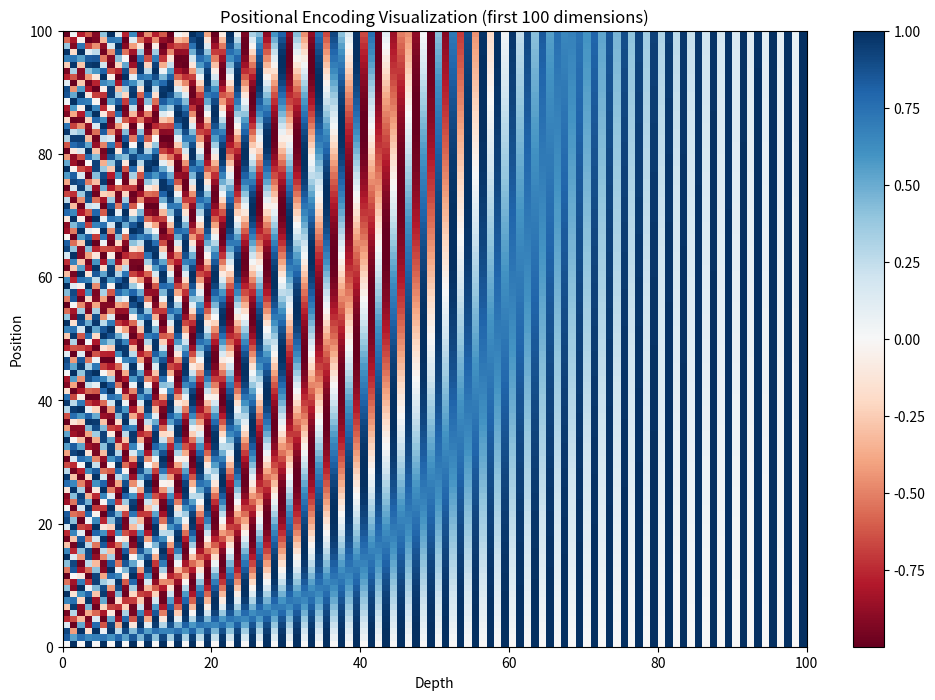
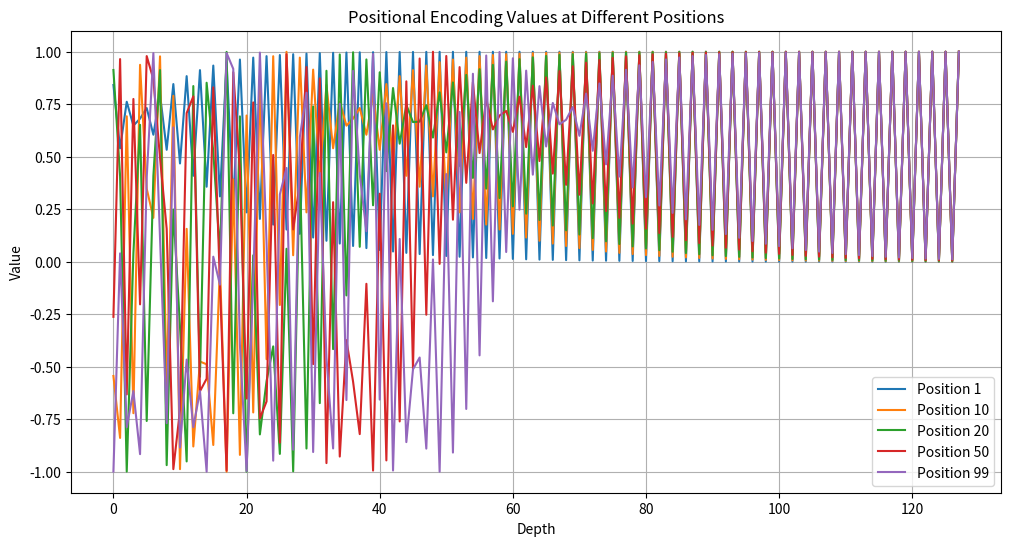
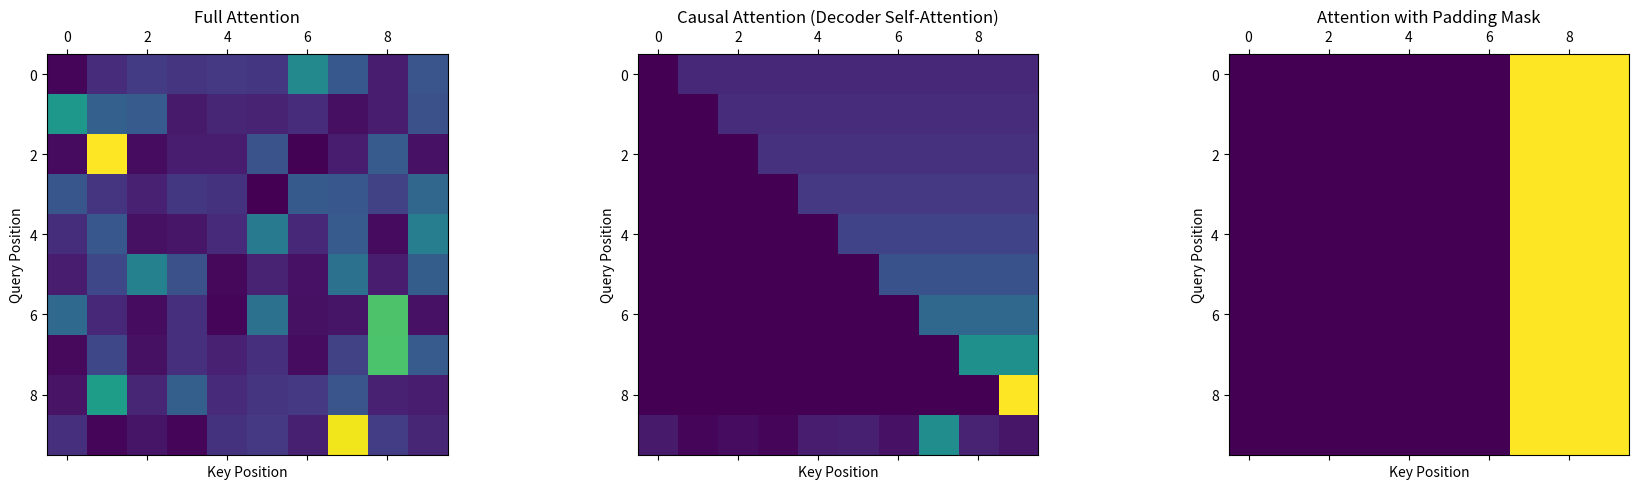

Generate these figures, in order, with matplotlib: (Note: this script raises an exception after producing the figures.)
#!/usr/bin/env python3
# -*- coding: utf-8 -*-

"""
Exercise: Transformer Components Implementation

This exercise implements the key components of the Transformer architecture,
focusing on multi-head attention and positional encoding. These components
are crucial building blocks for the full Transformer model.

The exercise demonstrates:
1. Implementation of scaled dot-product attention
2. Implementation of multi-head attention
3. Implementation of positional encoding
4. A simplified encoder block
5. Visualization of attention patterns
"""

import numpy as np
import matplotlib.pyplot as plt
from typing import List, Tuple, Dict, Optional
import time
import math

# Set random seed for reproducibility
np.random.seed(42)


def scaled_dot_product_attention(
    query: np.ndarray,
    key: np.ndarray,
    value: np.ndarray,
    mask: Optional[np.ndarray] = None,
) -> Tuple[np.ndarray, np.ndarray]:
    """
    Compute scaled dot-product attention.

    Args:
        query: Query matrix of shape (batch_size, seq_len_q, depth)
        key: Key matrix of shape (batch_size, seq_len_k, depth)
        value: Value matrix of shape (batch_size, seq_len_k, depth_v)
        mask: Optional mask matrix of shape (batch_size, seq_len_q, seq_len_k)
              to mask out certain positions

    Returns:
        output: Attention output of shape (batch_size, seq_len_q, depth_v)
        attention_weights: Attention weights of shape (batch_size, seq_len_q, seq_len_k)
    """
    # Compute attention scores: matmul(Q, K.T) / sqrt(d_k)
    depth = query.shape[-1]
    matmul_qk = np.matmul(query, np.transpose(key, (0, 2, 1)))

    # Scale by sqrt(depth)
    scaled_attention_scores = matmul_qk / np.sqrt(depth)

    # Apply mask if provided (add large negative value to masked positions)
    if mask is not None:
        scaled_attention_scores += mask * -1e9

    # Apply softmax for attention weights
    attention_weights = np.exp(
        scaled_attention_scores
        - np.max(scaled_attention_scores, axis=-1, keepdims=True)
    )
    attention_weights /= np.sum(attention_weights, axis=-1, keepdims=True) + 1e-9

    # Compute attention output: matmul(attention_weights, V)
    output = np.matmul(attention_weights, value)

    return output, attention_weights


class MultiHeadAttention:
    """
    Multi-head attention implementation.

    Splits input into multiple heads to attend to different parts of the sequence.
    """

    def __init__(self, d_model: int, num_heads: int):
        """
        Initialize multi-head attention.

        Args:
            d_model: Model dimension (embedding size)
            num_heads: Number of attention heads
        """
        self.num_heads = num_heads
        self.d_model = d_model

        assert d_model % num_heads == 0, "d_model must be divisible by num_heads"
        self.depth = d_model // num_heads

        # Initialize weight matrices
        self.wq = np.random.randn(d_model, d_model) * 0.01
        self.wk = np.random.randn(d_model, d_model) * 0.01
        self.wv = np.random.randn(d_model, d_model) * 0.01
        self.wo = np.random.randn(d_model, d_model) * 0.01

        # For storing intermediate values
        self.last_input_q = None
        self.last_input_k = None
        self.last_input_v = None
        self.last_attention_weights = None

    def split_heads(self, x: np.ndarray, batch_size: int) -> np.ndarray:
        """
        Split the last dimension into (num_heads, depth).
        Transpose to (batch_size, num_heads, seq_len, depth)

        Args:
            x: Input tensor of shape (batch_size, seq_len, d_model)
            batch_size: Batch size

        Returns:
            Split tensor of shape (batch_size, num_heads, seq_len, depth)
        """
        # Reshape to (batch_size, seq_len, num_heads, depth)
        x_split = x.reshape(batch_size, -1, self.num_heads, self.depth)

        # Transpose to (batch_size, num_heads, seq_len, depth)
        return np.transpose(x_split, (0, 2, 1, 3))

    def forward(
        self,
        q: np.ndarray,
        k: np.ndarray,
        v: np.ndarray,
        mask: Optional[np.ndarray] = None,
    ) -> Tuple[np.ndarray, np.ndarray]:
        """
        Forward pass of multi-head attention.

        Args:
            q: Query tensor of shape (batch_size, seq_len_q, d_model)
            k: Key tensor of shape (batch_size, seq_len_k, d_model)
            v: Value tensor of shape (batch_size, seq_len_v, d_model)
            mask: Optional mask tensor

        Returns:
            output: Multi-head attention output
            attention_weights: Attention weights for visualization
        """
        batch_size = q.shape[0]

        # Store inputs for backward pass
        self.last_input_q = q
        self.last_input_k = k
        self.last_input_v = v

        # Linear projections and split heads
        q_projected = np.matmul(q, self.wq)
        k_projected = np.matmul(k, self.wk)
        v_projected = np.matmul(v, self.wv)

        q_split = self.split_heads(q_projected, batch_size)
        k_split = self.split_heads(k_projected, batch_size)
        v_split = self.split_heads(v_projected, batch_size)

        # Apply scaled dot-product attention
        scaled_attention, attention_weights = scaled_dot_product_attention(
            q_split, k_split, v_split, mask
        )

        # Store attention weights for visualization
        self.last_attention_weights = attention_weights

        # Reshape back: (batch_size, seq_len, d_model)
        # First transpose: (batch_size, seq_len, num_heads, depth)
        scaled_attention_transposed = np.transpose(scaled_attention, (0, 2, 1, 3))

        # Then reshape: (batch_size, seq_len, d_model)
        concat_attention = scaled_attention_transposed.reshape(
            batch_size, -1, self.d_model
        )

        # Final linear projection
        output = np.matmul(concat_attention, self.wo)

        return output, attention_weights

    def backward(
        self, d_output: np.ndarray, learning_rate: float = 0.01
    ) -> Tuple[np.ndarray, np.ndarray, np.ndarray]:
        """
        Backward pass of multi-head attention.

        Args:
            d_output: Gradient from the next layer
            learning_rate: Learning rate for parameter updates

        Returns:
            dq, dk, dv: Gradients for q, k, v inputs
        """
        # This is a simplified backward pass for demonstration purposes
        # A complete implementation would compute proper gradients for all parameters

        batch_size = d_output.shape[0]

        # Gradient for output projection
        d_concat_attention = np.matmul(d_output, self.wo.T)
        dwo = np.matmul(np.transpose(self.last_input_v, (0, 2, 1)), d_output)

        # Update output weights
        self.wo -= learning_rate * np.mean(dwo, axis=0)

        # Simplified: just propagate gradients back to inputs
        dq = np.matmul(d_concat_attention, self.wq.T)
        dk = np.matmul(d_concat_attention, self.wk.T)
        dv = np.matmul(d_concat_attention, self.wv.T)

        # Update input weights
        dwq = np.matmul(np.transpose(self.last_input_q, (0, 2, 1)), d_concat_attention)
        dwk = np.matmul(np.transpose(self.last_input_k, (0, 2, 1)), d_concat_attention)
        dwv = np.matmul(np.transpose(self.last_input_v, (0, 2, 1)), d_concat_attention)

        self.wq -= learning_rate * np.mean(dwq, axis=0)
        self.wk -= learning_rate * np.mean(dwk, axis=0)
        self.wv -= learning_rate * np.mean(dwv, axis=0)

        return dq, dk, dv


def get_positional_encoding(seq_length: int, d_model: int) -> np.ndarray:
    """
    Compute positional encoding as per the original Transformer paper.

    Args:
        seq_length: Length of the sequence
        d_model: Dimension of the model (embedding size)

    Returns:
        pos_encoding: Positional encoding matrix of shape (1, seq_length, d_model)
    """
    # Initialize positional encoding matrix
    pos_encoding = np.zeros((1, seq_length, d_model))

    # Compute position indices and dimension indices
    positions = np.arange(seq_length)[:, np.newaxis]
    div_term = np.exp(np.arange(0, d_model, 2) * -(np.log(10000.0) / d_model))

    # Compute sine and cosine values
    pos_encoding[0, :, 0::2] = np.sin(positions * div_term)
    pos_encoding[0, :, 1::2] = np.cos(positions * div_term)

    return pos_encoding


class FeedForwardNetwork:
    """
    Feed-forward network used in Transformer.

    Consists of two linear transformations with a ReLU activation in between.
    """

    def __init__(self, d_model: int, d_ff: int):
        """
        Initialize the feed-forward network.

        Args:
            d_model: Model dimension (input and output size)
            d_ff: Hidden dimension of the feed-forward network
        """
        self.d_model = d_model
        self.d_ff = d_ff

        # Initialize weights
        self.w1 = np.random.randn(d_model, d_ff) * 0.01
        self.b1 = np.zeros((1, d_ff))
        self.w2 = np.random.randn(d_ff, d_model) * 0.01
        self.b2 = np.zeros((1, d_model))

        # For storing intermediate values
        self.last_input = None
        self.last_hidden = None

    def forward(self, x: np.ndarray) -> np.ndarray:
        """
        Forward pass of feed-forward network.

        Args:
            x: Input tensor of shape (batch_size, seq_len, d_model)

        Returns:
            output: Output tensor of same shape as input
        """
        # Store input for backward pass
        self.last_input = x

        # First linear transformation
        hidden = np.matmul(x, self.w1) + self.b1

        # ReLU activation
        hidden_relu = np.maximum(0, hidden)

        # Store hidden state for backward pass
        self.last_hidden = hidden_relu

        # Second linear transformation
        output = np.matmul(hidden_relu, self.w2) + self.b2

        return output

    def backward(self, d_output: np.ndarray, learning_rate: float = 0.01) -> np.ndarray:
        """
        Backward pass of feed-forward network.

        Args:
            d_output: Gradient from the next layer
            learning_rate: Learning rate for parameter updates

        Returns:
            dx: Gradient with respect to input
        """
        # Gradient for second linear transformation
        d_hidden_relu = np.matmul(d_output, self.w2.T)
        dw2 = np.matmul(np.transpose(self.last_hidden, (0, 2, 1)), d_output)
        db2 = np.sum(d_output, axis=(0, 1), keepdims=True)

        # Gradient through ReLU
        d_hidden = d_hidden_relu * (self.last_hidden > 0)

        # Gradient for first linear transformation
        dx = np.matmul(d_hidden, self.w1.T)
        dw1 = np.matmul(np.transpose(self.last_input, (0, 2, 1)), d_hidden)
        db1 = np.sum(d_hidden, axis=(0, 1), keepdims=True)

        # Update parameters
        self.w1 -= learning_rate * np.mean(dw1, axis=0)
        self.b1 -= learning_rate * db1
        self.w2 -= learning_rate * np.mean(dw2, axis=0)
        self.b2 -= learning_rate * db2

        return dx


class LayerNormalization:
    """
    Layer normalization for Transformer.

    Normalizes the last dimension of the input tensor.
    """

    def __init__(self, d_model: int, eps: float = 1e-6):
        """
        Initialize layer normalization.

        Args:
            d_model: Dimension to normalize
            eps: Small constant for numerical stability
        """
        self.d_model = d_model
        self.eps = eps

        # Learnable parameters
        self.gamma = np.ones((1, 1, d_model))
        self.beta = np.zeros((1, 1, d_model))

        # For storing intermediate values
        self.last_input = None
        self.last_mean = None
        self.last_var = None
        self.last_normalized = None

    def forward(self, x: np.ndarray) -> np.ndarray:
        """
        Forward pass of layer normalization.

        Args:
            x: Input tensor of shape (batch_size, seq_len, d_model)

        Returns:
            output: Normalized output of same shape as input
        """
        # Store input for backward pass
        self.last_input = x

        # Compute mean and variance along last dimension
        mean = np.mean(x, axis=-1, keepdims=True)
        var = np.var(x, axis=-1, keepdims=True)

        # Store for backward pass
        self.last_mean = mean
        self.last_var = var

        # Normalize
        x_normalized = (x - mean) / np.sqrt(var + self.eps)

        self.last_normalized = x_normalized

        # Scale and shift
        output = self.gamma * x_normalized + self.beta

        return output

    def backward(self, d_output: np.ndarray, learning_rate: float = 0.01) -> np.ndarray:
        """
        Backward pass of layer normalization.

        Args:
            d_output: Gradient from the next layer
            learning_rate: Learning rate for parameter updates

        Returns:
            dx: Gradient with respect to input
        """
        # Gradient for scale and shift
        dgamma = np.sum(d_output * self.last_normalized, axis=(0, 1), keepdims=True)
        dbeta = np.sum(d_output, axis=(0, 1), keepdims=True)

        # Update parameters
        self.gamma -= learning_rate * dgamma
        self.beta -= learning_rate * dbeta

        # Gradient for normalized input
        dx_normalized = d_output * self.gamma

        # Simplified: propagate gradient through normalization
        # This is a simplified implementation; full backprop through layer norm is more complex
        batch_size, seq_len, _ = self.last_input.shape
        dx = dx_normalized / np.sqrt(self.last_var + self.eps)

        return dx


class EncoderLayer:
    """
    Transformer encoder layer.

    Consists of multi-head attention and feed-forward network with layer normalization.
    """

    def __init__(
        self, d_model: int, num_heads: int, d_ff: int, dropout_rate: float = 0.1
    ):
        """
        Initialize encoder layer.

        Args:
            d_model: Model dimension
            num_heads: Number of attention heads
            d_ff: Hidden dimension of feed-forward network
            dropout_rate: Dropout rate
        """
        self.d_model = d_model
        self.num_heads = num_heads
        self.d_ff = d_ff
        self.dropout_rate = dropout_rate

        # Multi-head attention
        self.mha = MultiHeadAttention(d_model, num_heads)

        # Feed-forward network
        self.ffn = FeedForwardNetwork(d_model, d_ff)

        # Layer normalization
        self.layernorm1 = LayerNormalization(d_model)
        self.layernorm2 = LayerNormalization(d_model)

    def forward(
        self, x: np.ndarray, mask: Optional[np.ndarray] = None
    ) -> Tuple[np.ndarray, np.ndarray]:
        """
        Forward pass of encoder layer.

        Args:
            x: Input tensor of shape (batch_size, seq_len, d_model)
            mask: Optional mask for padding

        Returns:
            output: Output tensor of same shape as input
            attention_weights: Attention weights for visualization
        """
        # Multi-head attention with residual connection and layer normalization
        attn_output, attention_weights = self.mha.forward(x, x, x, mask)

        # Apply dropout (simplified: just scale by dropout keep rate during training)
        if self.dropout_rate > 0:
            attn_output *= 1 - self.dropout_rate

        # First residual connection and layer normalization
        norm1_output = self.layernorm1.forward(x + attn_output)

        # Feed-forward network
        ffn_output = self.ffn.forward(norm1_output)

        # Apply dropout
        if self.dropout_rate > 0:
            ffn_output *= 1 - self.dropout_rate

        # Second residual connection and layer normalization
        output = self.layernorm2.forward(norm1_output + ffn_output)

        return output, attention_weights

    def backward(self, d_output: np.ndarray, learning_rate: float = 0.01) -> np.ndarray:
        """
        Backward pass of encoder layer.

        Args:
            d_output: Gradient from the next layer
            learning_rate: Learning rate for parameter updates

        Returns:
            dx: Gradient with respect to input
        """
        # Backward through second layer norm and residual
        d_layernorm2 = self.layernorm2.backward(d_output, learning_rate)
        d_ffn_output = d_layernorm2
        d_norm1_output_res = d_layernorm2

        # Backward through feed-forward network
        d_norm1_output = self.ffn.backward(d_ffn_output, learning_rate)

        # Add gradient from residual connection
        d_norm1_output += d_norm1_output_res

        # Backward through first layer norm and residual
        d_layernorm1 = self.layernorm1.backward(d_norm1_output, learning_rate)
        d_attn_output = d_layernorm1
        d_x_res = d_layernorm1

        # Backward through multi-head attention
        d_q, d_k, d_v = self.mha.backward(d_attn_output, learning_rate)

        # Add gradient from residual connection
        dx = d_x_res + d_q

        return dx


def visualize_positional_encoding(max_length: int = 100, d_model: int = 512) -> None:
    """
    Visualize the positional encoding.

    Args:
        max_length: Maximum sequence length
        d_model: Model dimension
    """
    # Get positional encoding
    pos_encoding = get_positional_encoding(max_length, d_model)

    # Visualize a subset of the positional encoding
    plt.figure(figsize=(12, 8))
    plt.pcolormesh(pos_encoding[0, :, :100], cmap="RdBu")
    plt.xlabel("Depth")
    plt.ylabel("Position")
    plt.colorbar()
    plt.title("Positional Encoding Visualization (first 100 dimensions)")
    plt.show()

    # Plot a few positions across all dimensions
    plt.figure(figsize=(12, 6))
    for pos in [1, 10, 20, 50, 99]:
        plt.plot(pos_encoding[0, pos, :], label=f"Position {pos}")
    plt.legend()
    plt.xlabel("Depth")
    plt.ylabel("Value")
    plt.title("Positional Encoding Values at Different Positions")
    plt.grid(True)
    plt.show()


def visualize_attention_patterns() -> None:
    """Visualize different attention patterns."""
    seq_len = 10
    d_model = 64
    batch_size = 1

    # Create some sample inputs
    q = np.random.randn(batch_size, seq_len, d_model)
    k = np.random.randn(batch_size, seq_len, d_model)
    v = np.random.randn(batch_size, seq_len, d_model)

    # Create different attention masks
    # 1. No mask (full attention)
    no_mask = None

    # 2. Causal mask (for decoder self-attention)
    causal_mask = np.triu(np.ones((batch_size, seq_len, seq_len)), k=1) * -1e9

    # 3. Random padding mask
    padding_mask = np.ones((batch_size, seq_len, seq_len))
    padding_mask[:, :, -3:] = -1e9  # Mask out the last 3 positions

    # Compute attention with different masks
    _, full_attn = scaled_dot_product_attention(q, k, v, no_mask)
    _, causal_attn = scaled_dot_product_attention(q, k, v, causal_mask)
    _, padding_attn = scaled_dot_product_attention(q, k, v, padding_mask)

    # Visualize attention patterns
    fig, axes = plt.subplots(1, 3, figsize=(18, 5))

    # Full attention
    axes[0].matshow(full_attn[0], cmap="viridis")
    axes[0].set_title("Full Attention")
    axes[0].set_xlabel("Key Position")
    axes[0].set_ylabel("Query Position")

    # Causal attention
    axes[1].matshow(causal_attn[0], cmap="viridis")
    axes[1].set_title("Causal Attention (Decoder Self-Attention)")
    axes[1].set_xlabel("Key Position")
    axes[1].set_ylabel("Query Position")

    # Padding mask attention
    axes[2].matshow(padding_attn[0], cmap="viridis")
    axes[2].set_title("Attention with Padding Mask")
    axes[2].set_xlabel("Key Position")
    axes[2].set_ylabel("Query Position")

    plt.tight_layout()
    plt.show()


def test_multi_head_attention() -> None:
    """Test and demonstrate multi-head attention."""
    batch_size = 2
    seq_len = 10
    d_model = 64
    num_heads = 8

    # Create test inputs
    x = np.random.randn(batch_size, seq_len, d_model)

    # Initialize multi-head attention
    mha = MultiHeadAttention(d_model, num_heads)

    # Forward pass
    print("Running multi-head attention forward pass...")
    start_time = time.time()
    output, attention_weights = mha.forward(x, x, x)
    end_time = time.time()

    print(f"Output shape: {output.shape}")
    print(f"Attention weights shape: {attention_weights.shape}")
    print(f"Forward pass time: {end_time - start_time:.4f} seconds")

    # Visualize attention weights for the first head and first batch
    plt.figure(figsize=(8, 6))
    plt.matshow(attention_weights[0, 0], cmap="viridis")
    plt.title("Attention Weights (First Head, First Batch)")
    plt.xlabel("Key Position")
    plt.ylabel("Query Position")
    plt.colorbar()
    plt.show()


def test_encoder_layer() -> None:
    """Test and demonstrate encoder layer."""
    batch_size = 2
    seq_len = 10
    d_model = 64
    num_heads = 8
    d_ff = 256

    # Create test input
    x = np.random.randn(batch_size, seq_len, d_model)

    # Initialize encoder layer
    encoder_layer = EncoderLayer(d_model, num_heads, d_ff)

    # Forward pass
    print("Running encoder layer forward pass...")
    start_time = time.time()
    output, attention_weights = encoder_layer.forward(x)
    end_time = time.time()

    print(f"Output shape: {output.shape}")
    print(f"Attention weights shape: {attention_weights.shape}")
    print(f"Forward pass time: {end_time - start_time:.4f} seconds")

    # Backward pass (testing gradient flow)
    print("\nRunning encoder layer backward pass...")
    start_time = time.time()
    d_output = np.random.randn(*output.shape)
    dx = encoder_layer.backward(d_output, learning_rate=0.01)
    end_time = time.time()

    print(f"Gradient shape: {dx.shape}")
    print(f"Backward pass time: {end_time - start_time:.4f} seconds")


def main() -> None:
    """Main function to demonstrate Transformer components."""
    print("Starting Transformer Components demonstration...")

    # Visualize positional encoding
    print("\nVisualizing positional encoding...")
    visualize_positional_encoding(max_length=100, d_model=128)

    # Visualize attention patterns
    print("\nVisualizing attention patterns...")
    visualize_attention_patterns()

    # Test multi-head attention
    print("\nTesting multi-head attention...")
    test_multi_head_attention()

    # Test encoder layer
    print("\nTesting encoder layer...")
    test_encoder_layer()

    print(
        "\nExercise completed! You've implemented key components of the Transformer architecture."
    )

    print("\nExercises for the reader:")
    print("1. Experiment with different positional encoding schemes.")
    print("2. Implement a complete Transformer encoder and decoder.")
    print("3. Train a simplified Transformer model on a sequence task.")
    print("4. Explore different attention mechanisms and compare their performance.")


if __name__ == "__main__":
    main()
